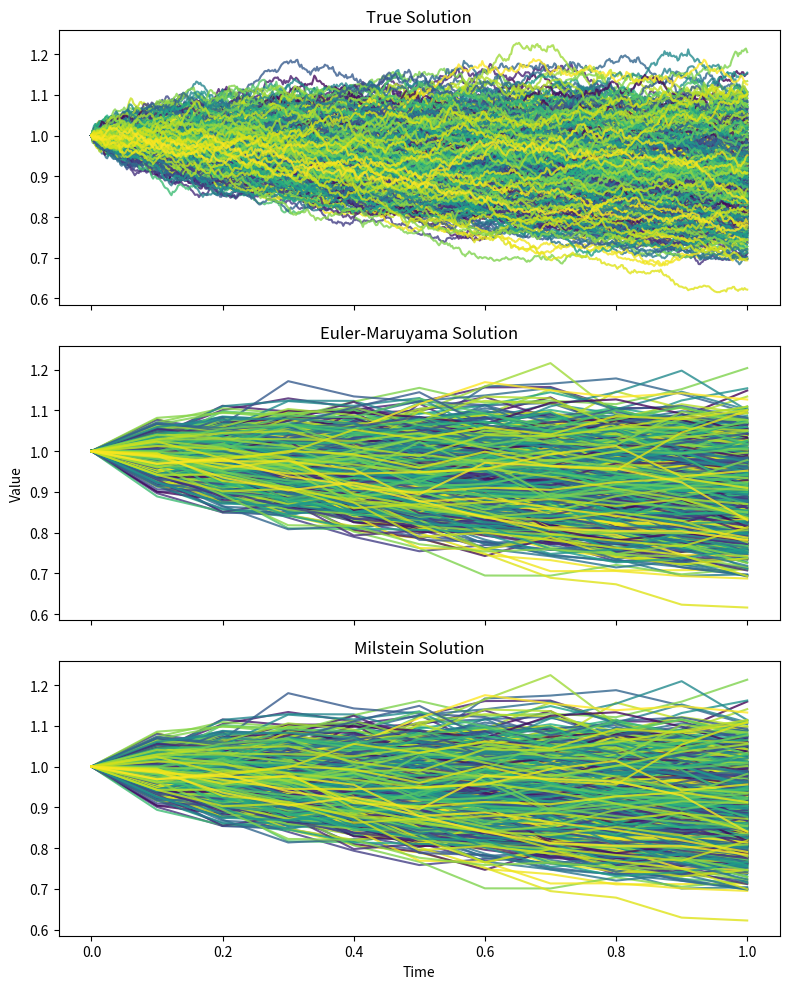
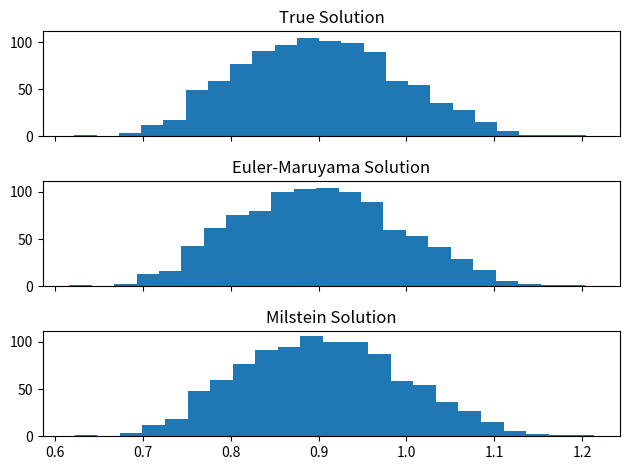

Write Python code to recreate these figures, in order.
import numpy as np
from matplotlib import pyplot as plt

# -- Brownian Motion --
def multiple_brownian_motion(end_time=1., num_tsteps=500, n_trials=1000):
    """Creates multiple 1-D Brownian motion with time as the row index and
    each column as a separate path of Brownian motion.

    This assumes that all Brownian motion starts at 0. Currently only
    implements one-dimensional Brownian motion. This also assumes all
    step sizes are the same size.

    The steps of Brownian motion, ``dw``, are modeled with a Gaussian
    distribution with mean 0 and variance ``sqrt(dt)``, where ``dt``
    is the constant time step size.

    Parameters
    ----------
    end_time : float

    num_tsteps : int
        The number of steps to take. Will calculate the step
        size dt internally. The number of rows in the output of
        Brownian motion will be num_tsteps + 1.

    n_trials : int
        The number of sample paths to create. This will be the number
        of columns in the output.

    Returns
    -------
    t : ndarray
        One-dimensional time ndarray from 0 to ``end_time`` with
        shape (``num_tsteps``+1,)

    w : ndarray
        Two-dimensional ndarray representing ``n_trials`` number of
        sample paths of one-dimensional Brownian motion.
        This will be of shape (``num_tsteps``+1, ``n_trials``).

    dt : float
        The value indicating the step size of t. This is only implemented
        with constant step size.

    dw : ndarray
        Two-dimensional ndarray representing the steps of Brownian motion.
        The first row is all zeros. Each i-th row of ``dw``, ie. dw[i, :]
        indicates the change in ``w`` from w[i-1, :] to w[i, :]
        This will be the same shape as ``w``, (``num_tsteps``+1, ``n_trials``).

    """

    dt = (end_time - 0) / num_tsteps
    dw = np.random.normal(scale=np.sqrt(dt), size=(num_tsteps+1, n_trials))
    # Brownian motion must start at time 0 with value 0
    dw[0] = np.zeros_like(dw[0])
    w = dw.cumsum(axis=0)
    # t is not used in calculations, but returned to allow user to keep track
    # of points in time
    t = np.linspace(0, end_time, num=num_tsteps+1).reshape((num_tsteps+1, 1))
    assert w.shape[0] == t.shape[0], ('time and position arrays are not the '
                                      'same length. w.shape[0] - t.shape[0] = '
                                      f'{w.shape[0] - t.shape[0]}')
    assert w.shape == dw.shape, ('position and velocity arrays are not the '
                                 'same shape: '
                                 f'w.shape: {w.shape}    dw.shape: {dw.shape}')
    return t, w, dt, dw


def euler_maruyama_nonlinear_vec(f, g, x0, t, dt, dw, M):
    """
    calculates the EM approximation on the nonlinear one-dimensional SDE,
    vectorized for multiple trials based on the shape of ``dw``.

    SDE is of the form:
    dX = f(X)dt + G(X)dW; X(0) = X0

    :param f: shift function in SDE. Must be passed as a function of x
    :param g: drift/dispersion function in SDE
    :param x0: Initial condition
    :param t: time one dimensional nd-array
    :param dt: step size of time array, float
    :param dw: White noise associated with the Brownian motion, ndarray
    :param M: multiple of dt for Euler-Maruyama step size. Do not make this too large.
    :return: time array and solution x array
    """

    if M < 1:
        raise ValueError('M must be greater than or equal to 1')

    Dt = M * dt  # EM step size
    L = (t.shape[0] - 1) / M  # number of EM steps

    if not L.is_integer():
        raise ValueError('Cannot handle Step Size that is not a multiple of M')

    L = int(L)  # needed for range below

    x = [np.full((dw.shape[1],), x0)]
    T = [0]
    for i in range(1, L+1):
        # DW is the step of Brownian motion for EM step size
        DW = (dw[M * (i - 1) + 1:M * i + 1, :]).sum(axis=0).reshape(dw.shape[1], )
        x.append(x[i-1] + Dt * f(x[i-1]) + g(x[i-1]) * DW)
        T.append(T[i-1] + Dt)

    return np.array(T), np.array(x)


def milstein(f, g, dg, x0, t, dt, dw, M):
    if M < 1:
        raise ValueError('M must be greater than or equal to 1')

    Dt = M * dt  # EM step size
    L = (t.shape[0] - 1) / M  # number of EM steps

    if not L.is_integer():
        raise ValueError('Cannot handle Step Size that is not a multiple of M')

    L = int(L)  # needed for range below

    x = [np.full((dw.shape[1],), x0)]
    T = [0]
    for i in range(1, L+1):
        # DW is the step of Brownian motion for EM step size
        DW = (dw[M * (i - 1) + 1:M * i + 1, :]).sum(axis=0).reshape(dw.shape[1], )
        x.append(x[i-1] + Dt * f(x[i-1]) + g(x[i-1]) * DW
                 + 0.5 * dg(x[i-1]) * g(x[i-1]) * (DW**2 - dt))
        T.append(T[i-1] + Dt)

    return np.array(T), np.array(x)


# -- Input Deck --
def f(x):
    return - 0.1 * x


def g(x):
    return 0.1 * x


def dg(x):
    del x  # unused
    return 0.1


# Initial Condition
x0 = 1

# Known Analytical Solution
def x_true(t, w):
    return np.exp(-0.105*t + 0.1*w)


# simulation variables
END_TIME = 1
NUM_TSTEPS = 500
N_TRIALS = 1000
APPROX_STEP = 50

# plotting
color_rotate = 10
color_num = int(N_TRIALS/color_rotate)
colors = plt.get_cmap('viridis', lut=color_num)

# start run
t, w, dt, dw = multiple_brownian_motion(END_TIME, NUM_TSTEPS, N_TRIALS)
full_true = x_true(t, w)

t_em, x_em = euler_maruyama_nonlinear_vec(f, g, x0, t, dt, dw, M=APPROX_STEP)
t_mil, x_mil = milstein(f, g, dg, x0, t, dt, dw, M=APPROX_STEP)

# plot true solution

fig_path, ax_path = plt.subplots(nrows=3, sharex=True, sharey=True, figsize=(8, 10))
for idx, trial in enumerate(full_true.transpose()):
    ax_path[0].plot(t, trial, color=colors(idx%color_num), alpha=0.8)
ax_path[0].set_title('True Solution')

for idx, trial in enumerate(x_em.transpose()):
    ax_path[1].plot(t_em, trial, color=colors(idx%color_num), alpha=0.8)
ax_path[1].set_ylabel('Value')
ax_path[1].set_title('Euler-Maruyama Solution')

for idx, trial in enumerate(x_mil.transpose()):
    ax_path[2].plot(t_mil, trial, color=colors(idx%color_num), alpha=0.8)
ax_path[2].set_title('Milstein Solution')
ax_path[2].set_xlabel('Time')
# fig_path.subplots_adjust(top=0.88)
# fig_path.suptitle('Paths')
plt.tight_layout()

# Look at end_time
# assign the histograms into a variable because RStudio will print
# the value otherwise.
fig, ax = plt.subplots(nrows=3, sharex=True, sharey=True)
h0 = ax[0].hist(full_true[-1:].flatten(), bins='auto')
ax[0].set_title('True Solution')
h1 = ax[1].hist(x_em[-1:].flatten(), bins='auto')
ax[1].set_title('Euler-Maruyama Solution')
h2 = ax[2].hist(x_mil[-1:].flatten(), bins='auto')
ax[2].set_title('Milstein Solution')
# fig.subplots_adjust(top=0.88)
# fig.suptitle(f'Distribution at Time $t={END_TIME}$')
plt.tight_layout()
plt.show()
